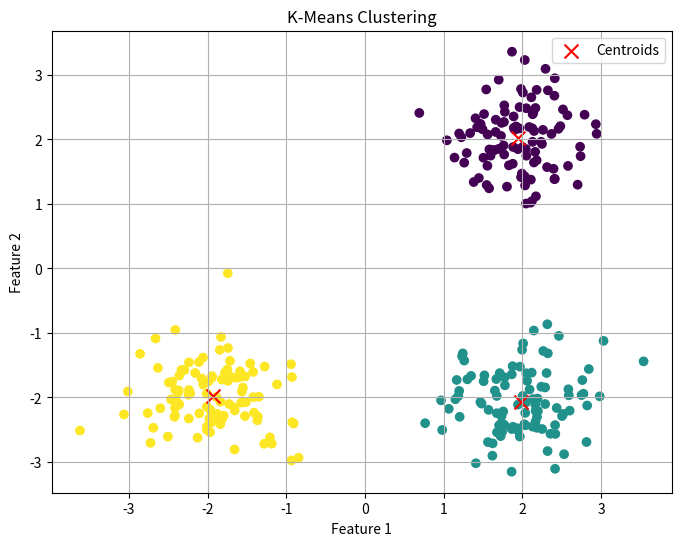

The script that saved this image:
import numpy as np
import matplotlib.pyplot as plt

# ---*ML* k-means clustering--- numpy, matplotlib, scipy

from scipy.cluster.vq import kmeans, vq

# Generate synthetic data
np.random.seed(42)
data = np.vstack((np.random.randn(100, 2) * 0.5 + [2, 2],
                  np.random.randn(100, 2) * 0.5 + [-2, -2],
                  np.random.randn(100, 2) * 0.5 + [2, -2]))

# Perform K-Means clustering
k = 3  # Number of clusters
centroids, _ = kmeans(data, k)
cluster_ids, _ = vq(data, centroids)

# Visualize the clusters
plt.figure(figsize=(8, 6))
plt.scatter(data[:, 0], data[:, 1], c=cluster_ids, cmap='viridis')
plt.scatter(centroids[:, 0], centroids[:, 1], marker='x', s=100, color='red', label='Centroids')
plt.xlabel('Feature 1')
plt.ylabel('Feature 2')
plt.title('K-Means Clustering')
plt.legend()
plt.grid(True)
plt.show()
